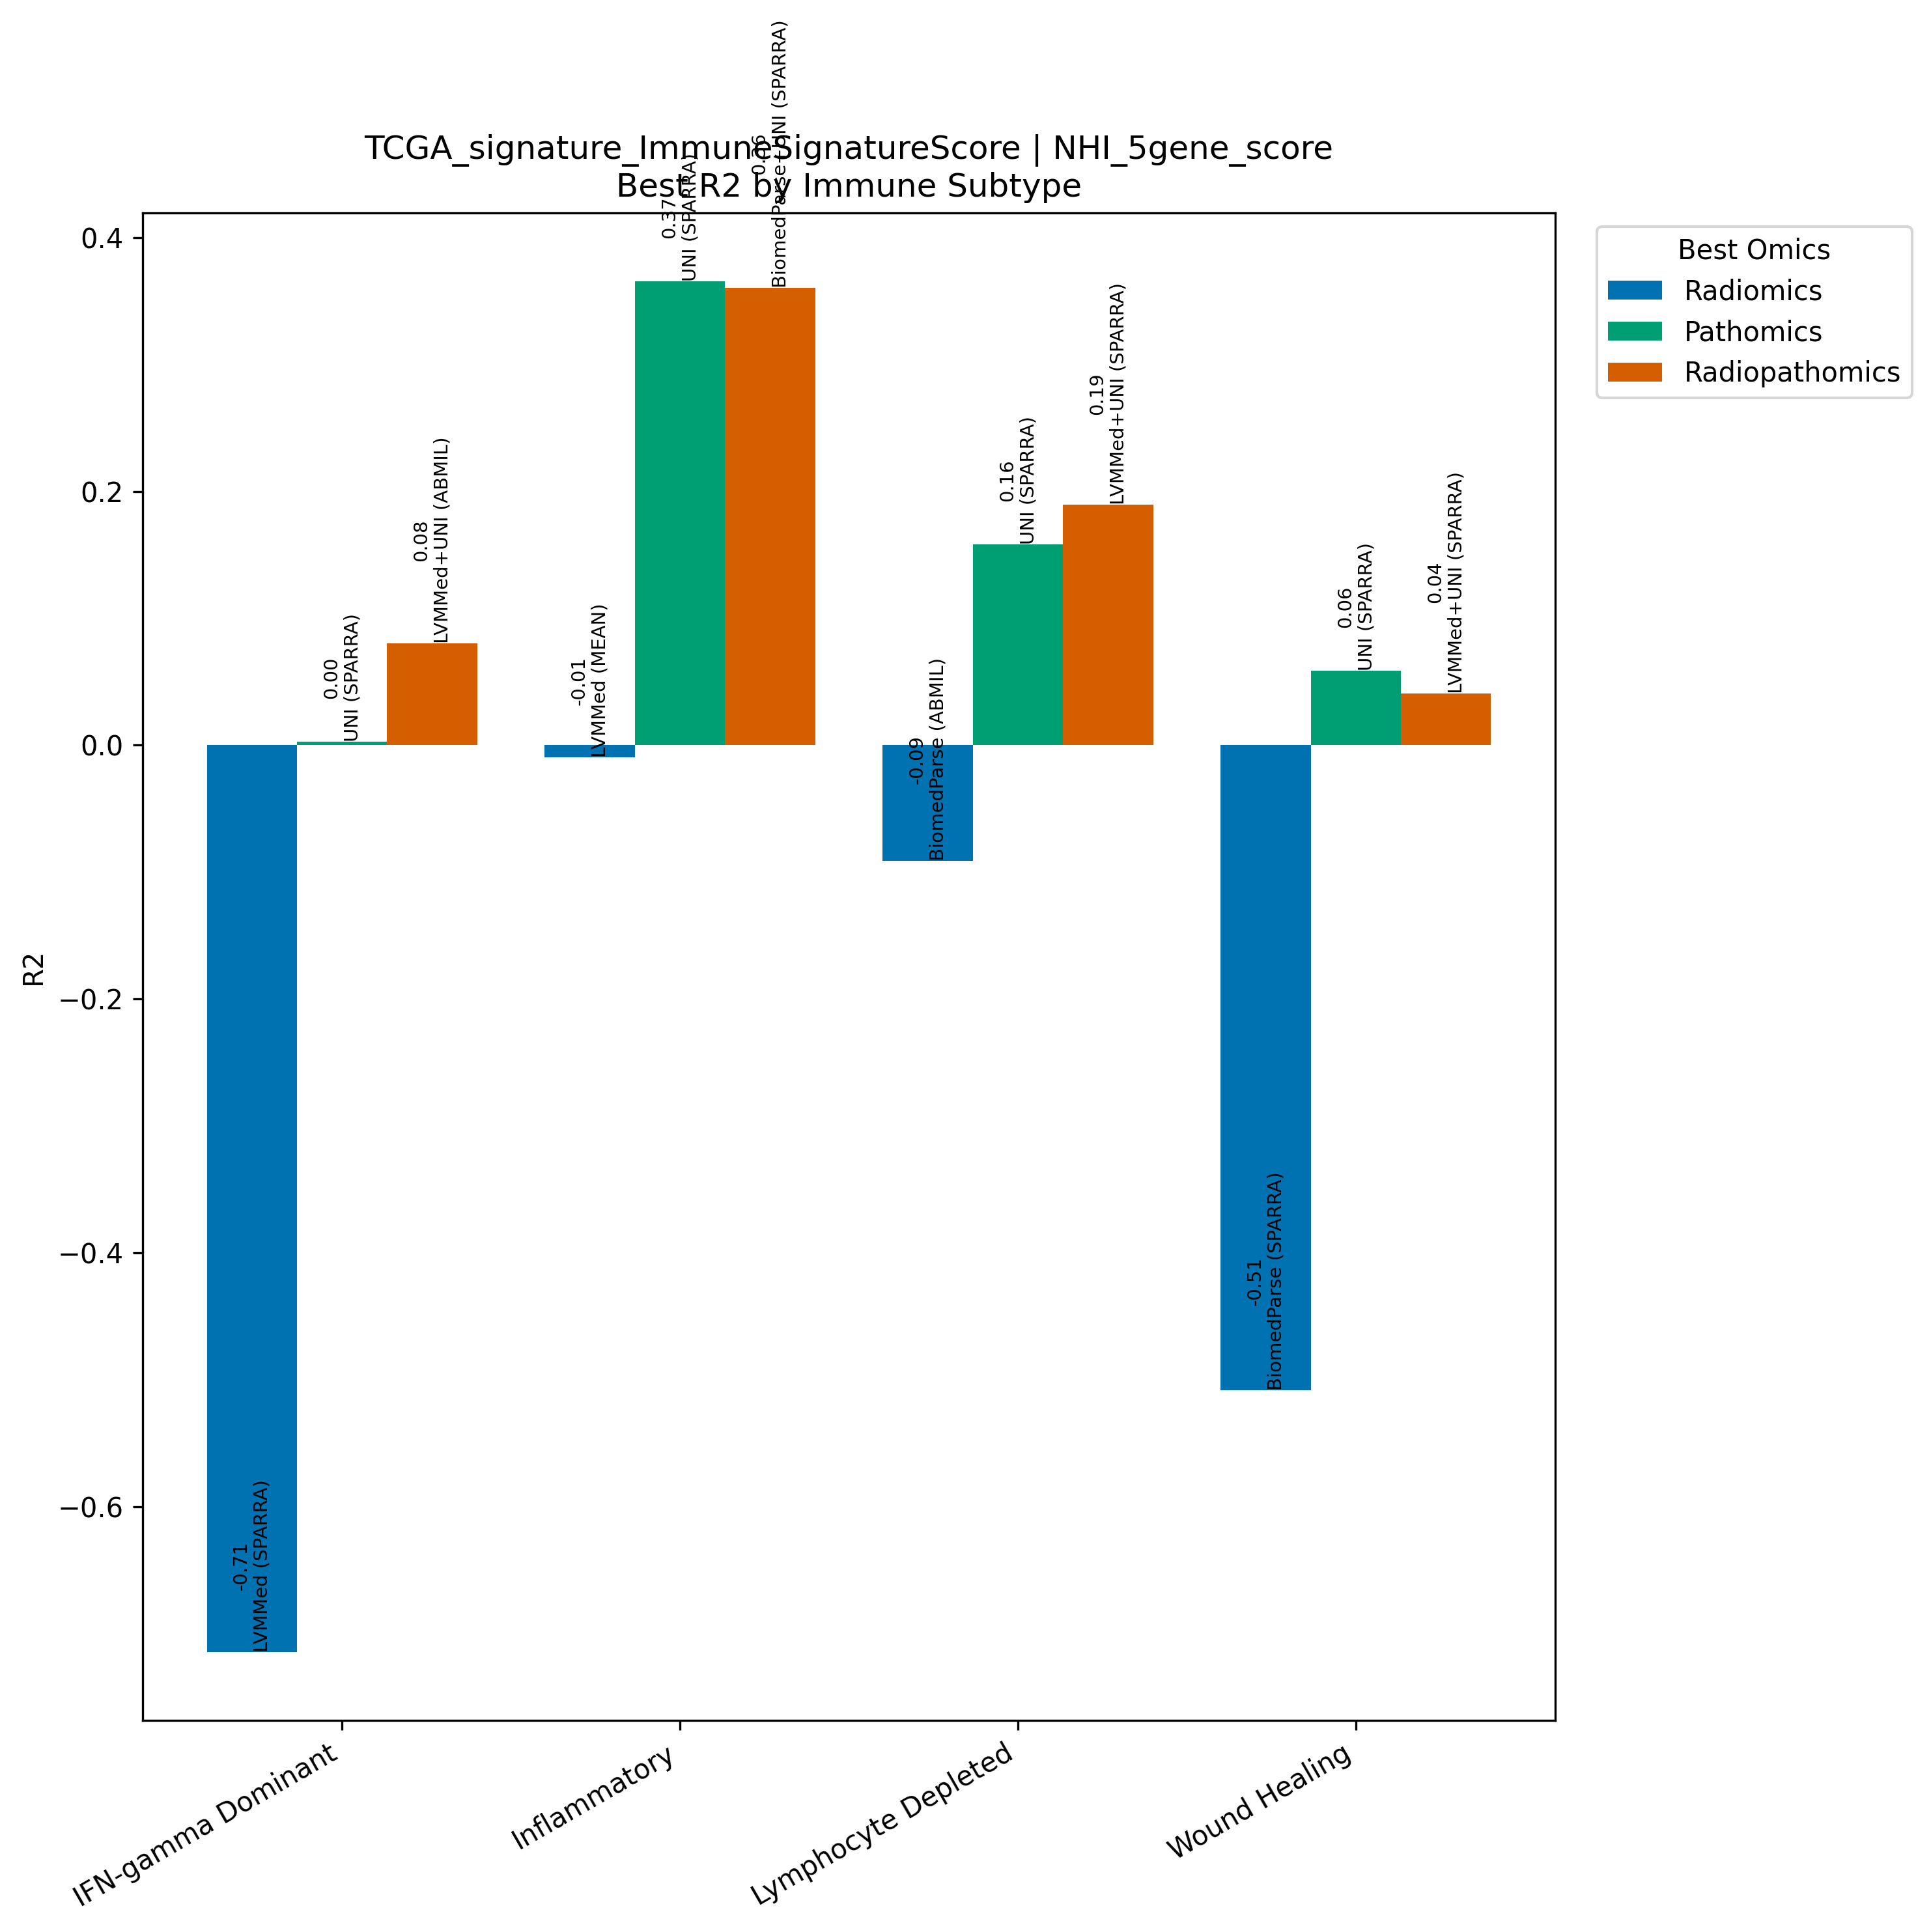

Source data for this figure (header and first rows):
Model, Omics, Subtype, R2, N
LVMMed (SPARRA), Radiomics, IFN-gamma Dominant, -0.7147, 267
UNI (SPARRA), Pathomics, IFN-gamma Dominant, 0.002837, 267
LVMMed+UNI (ABMIL), Radiopathomics, IFN-gamma Dominant, 0.08011, 267
LVMMed (MEAN), Radiomics, Inflammatory, -0.009767, 311
UNI (SPARRA), Pathomics, Inflammatory, 0.3655, 311
BiomedParse+UNI (SPARRA), Radiopathomics, Inflammatory, 0.3606, 311
BiomedParse (ABMIL), Radiomics, Lymphocyte Depleted, -0.09124, 94
UNI (SPARRA), Pathomics, Lymphocyte Depleted, 0.1581, 94
LVMMed+UNI (SPARRA), Radiopathomics, Lymphocyte Depleted, 0.1895, 94
BiomedParse (SPARRA), Radiomics, Wound Healing, -0.5083, 214
UNI (SPARRA), Pathomics, Wound Healing, 0.0588, 214
LVMMed+UNI (SPARRA), Radiopathomics, Wound Healing, 0.04096, 214
